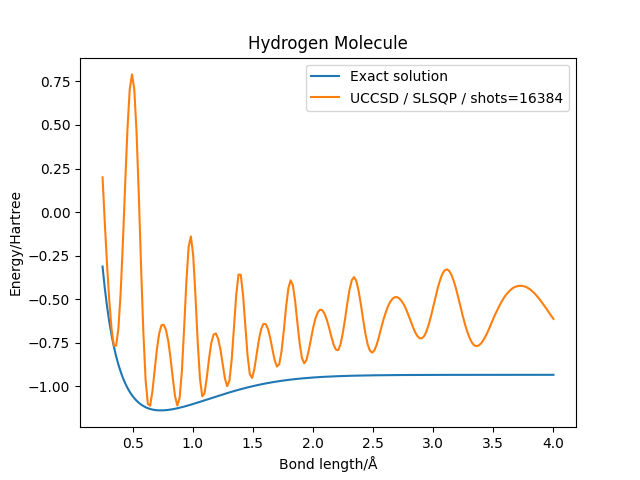

Data behind this chart, as committed beside it:
distance, energy, energy_vqe
0.25, -0.3123, 0.1997
0.2688, -0.4371, -0.06138
0.2877, -0.5421, -0.3045
0.3065, -0.631, -0.5127
0.3254, -0.7067, -0.6743
0.3442, -0.7713, -0.7661
0.3631, -0.8268, -0.7658
0.3819, -0.8746, -0.6672
0.4008, -0.9157, -0.4606
0.4196, -0.9512, -0.1688
0.4384, -0.9818, 0.1646
0.4573, -1.008, 0.4778
0.4761, -1.031, 0.7045
0.495, -1.05, 0.79
0.5138, -1.067, 0.7057
0.5327, -1.081, 0.4618
0.5515, -1.094, 0.1
0.5704, -1.104, -0.313
0.5892, -1.112, -0.6857
0.608, -1.119, -0.9621
0.6269, -1.125, -1.1
0.6457, -1.129, -1.11
0.6646, -1.132, -1.03
0.6834, -1.135, -0.9074
0.7023, -1.136, -0.7854
0.7211, -1.137, -0.696
0.7399, -1.137, -0.6489
0.7588, -1.137, -0.6459
0.7776, -1.136, -0.676
0.7965, -1.134, -0.7396
0.8153, -1.133, -0.8365
0.8342, -1.13, -0.9516
0.853, -1.128, -1.056
0.8719, -1.125, -1.109
0.8907, -1.122, -1.067
0.9095, -1.119, -0.9147
0.9284, -1.115, -0.6668
0.9472, -1.112, -0.3988
0.9661, -1.108, -0.1988
0.9849, -1.104, -0.1397
1.004, -1.1, -0.2472
1.023, -1.096, -0.4777
1.041, -1.092, -0.745
1.06, -1.088, -0.9561
1.079, -1.084, -1.056
1.098, -1.08, -1.039
1.117, -1.075, -0.9503
1.136, -1.071, -0.8404
1.155, -1.067, -0.7504
1.173, -1.063, -0.7026
1.192, -1.058, -0.6957
1.211, -1.054, -0.7255
1.23, -1.05, -0.7858
1.249, -1.046, -0.8692
1.268, -1.042, -0.9534
1.286, -1.038, -0.9982
1.305, -1.034, -0.9666
1.324, -1.03, -0.8467
1.343, -1.026, -0.6618
1.362, -1.023, -0.4748
... 140 more rows
